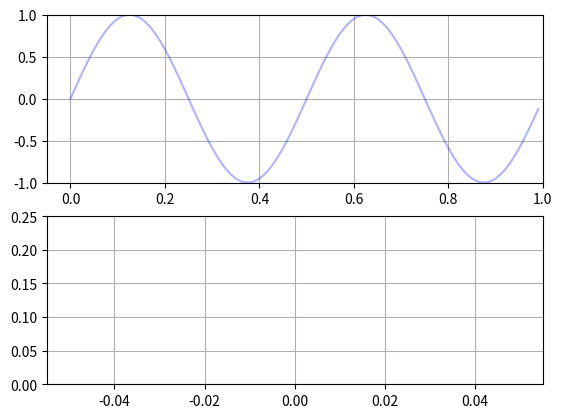

Source code (Python): (Note: this script raises an exception after producing the figure.)
import numpy as np
import matplotlib.pyplot as plt
from matplotlib.animation import FuncAnimation
np.set_printoptions(precision=3, suppress=False)

fsC     = 100 #frec de sampleo que imita el 'continuo' cuando mas mejor
fsD     = 10  #frec de sampleo discreta. Como el ejemplo es para una senial de 1hz, segun shanon no se podria recuperar si fsD es menor o igual a 2
N       = 100
signalF = 2

tn   = np.arange(0,N,1)
t    = tn/fsC
td   = tn/fsD

tsinc_n  = np.arange(-N,N,1)
tsinc    = tsinc_n/fsC
nd       = 0

def signal(n):
    return np.sin(2*np.pi*n*signalF) #un seno

x_n     = np.zeros(len(td))
x_t     = [signal(i) for i in t]


fig       = plt.figure()
fftAxe    = fig.add_subplot ( 2,1,2      )
fftLnx_t, = plt.plot        ( [],[],'b-',linewidth = 4 )
fftAxe.grid              ( True       )
fftAxe.set_ylim          ( 0 ,0.25 )

sigAxe = fig.add_subplot(2,1,1)
sigAxe.grid(True)
sigAxe.set_xlim(-5/fsC, np.max(t)+1/fsC)
sigAxe.set_ylim(-1,1)

lnx_n,     = sigAxe.plot([],[],'ro',linewidth = 8,alpha  = 0.8)
lnx_t,     = sigAxe.plot(t,x_t,'b-',alpha     = 0.3) #senial original "analogica"
lnx_inter, = sigAxe.plot([],[],'g-',linewidth = 10,alpha = 0.5)

def interpolate(timeC, x, B):
    y=[]
    for t in timeC:
        prom=0
        for n in range(len(x)):
           prom += x[n]*np.sinc(2*B*t-n)
        y.append(prom)
    #print("x_n:",x,"t:",2*B*timeC,"y:",y)
    return y

def init():
    global nd
    nd=0
    return lnx_n, lnx_t, lnx_inter, fftLnx_t

def update(n):
    global nd
    #input("wait press")

    if(t[n]>=td[nd]): # instantes de sampleo
        x_n[nd] = signal ( td[nd] )
        lnx_n.set_data(td[:nd+1],x_n[:nd+1])
        plt.plot(td[nd]+tsinc,x_n[nd]*np.sinc(2*(fsD/2)*tsinc),'y-',linewidth=5,alpha=0.2)
        nd+=1

    x_inter=interpolate(t[:n+1],x_n[:nd],fsD/2)
    lnx_inter.set_data(t[0:len(x_inter)],x_inter)

    NN=len(x_inter)
    fd_n = np.arange(-((NN-NN%2)//2),(NN+NN%2)//2,1)
    fd   = fd_n*fsC/NN
    fft=np.abs ( 1/NN*np.fft.fft(x_inter ))**2
    fft=np.fft.fftshift(fft)
    fftAxe.set_ylim ( 0 ,np.max(fft)+0.01)
    fftAxe.set_xlim ( -fsD//2 ,fsD//2 )
    fftLnx_t.set_data ( fd ,fft)
    return lnx_n, lnx_inter, fftLnx_t

ani=FuncAnimation(fig,update,N,init_func=init,blit=False,interval=50,repeat=False)
#mng=plt.get_current_fig_manager()
#mng.resize(mng.window.maxsize())
plt.get_current_fig_manager().window.showMaximized() #para QT5
plt.show()


